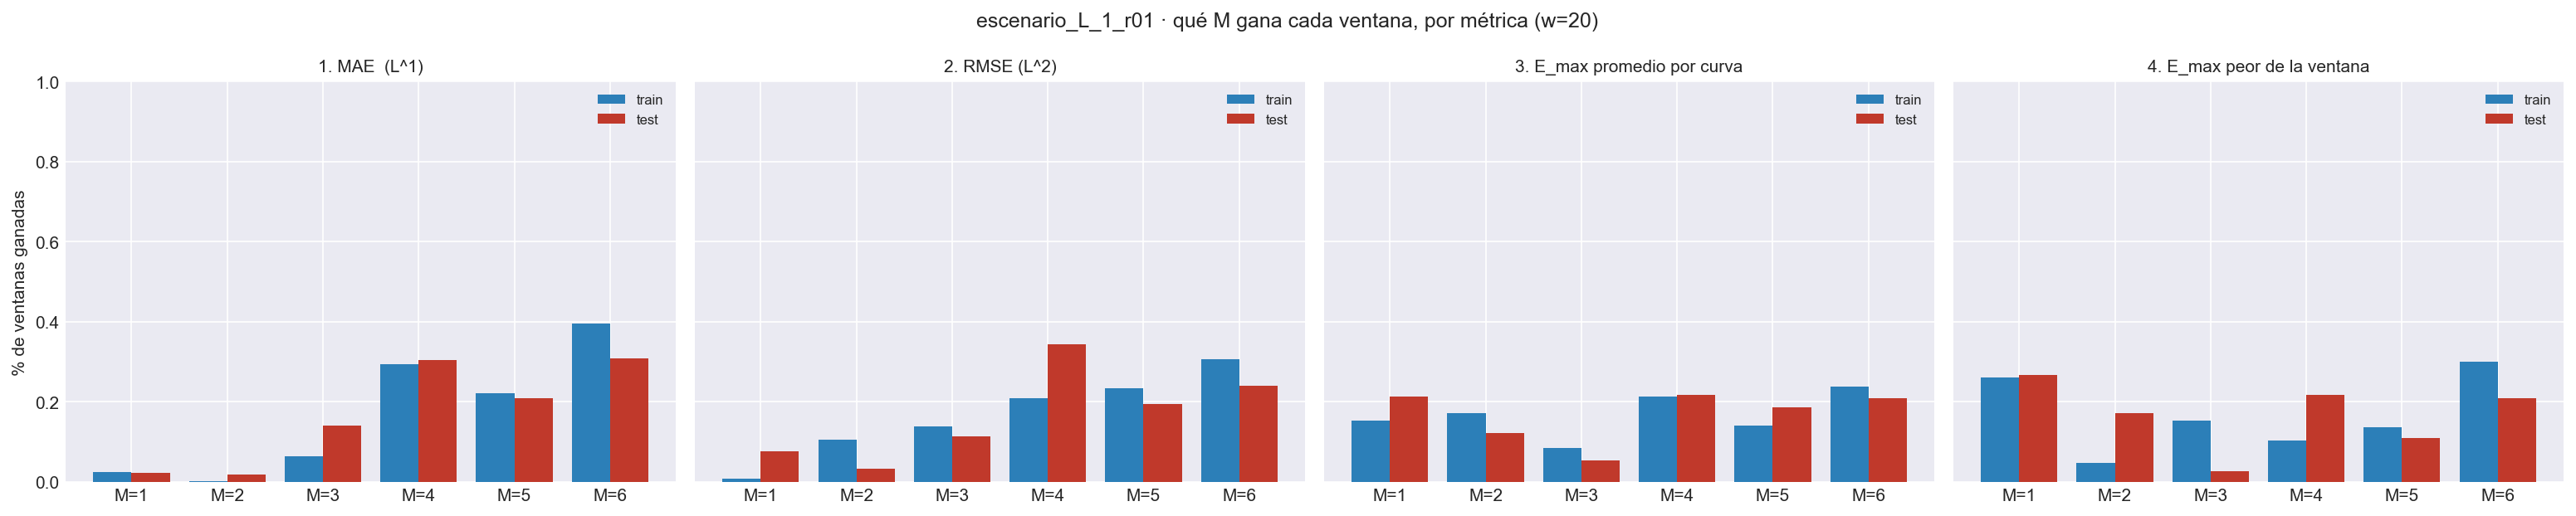

Data behind this chart, as committed beside it:
metrica, bloque, M, pct_ventanas_ganadas, n_ventanas
1. MAE  (L^1), train, 1, 0.02407, 540
1. MAE  (L^1), train, 2, 0.001852, 540
1. MAE  (L^1), train, 3, 0.06296, 540
1. MAE  (L^1), train, 4, 0.2944, 540
1. MAE  (L^1), train, 5, 0.2222, 540
1. MAE  (L^1), train, 6, 0.3944, 540
1. MAE  (L^1), test, 1, 0.02262, 221
1. MAE  (L^1), test, 2, 0.0181, 221
1. MAE  (L^1), test, 3, 0.1403, 221
1. MAE  (L^1), test, 4, 0.3032, 221
1. MAE  (L^1), test, 5, 0.2081, 221
1. MAE  (L^1), test, 6, 0.3077, 221
2. RMSE (L^2), train, 1, 0.007407, 540
2. RMSE (L^2), train, 2, 0.1056, 540
2. RMSE (L^2), train, 3, 0.1389, 540
2. RMSE (L^2), train, 4, 0.2093, 540
2. RMSE (L^2), train, 5, 0.2333, 540
2. RMSE (L^2), train, 6, 0.3056, 540
2. RMSE (L^2), test, 1, 0.07692, 221
2. RMSE (L^2), test, 2, 0.03167, 221
2. RMSE (L^2), test, 3, 0.1131, 221
2. RMSE (L^2), test, 4, 0.3439, 221
2. RMSE (L^2), test, 5, 0.1946, 221
2. RMSE (L^2), test, 6, 0.2398, 221
3. E_max promedio por curva, train, 1, 0.1519, 540
3. E_max promedio por curva, train, 2, 0.1722, 540
3. E_max promedio por curva, train, 3, 0.08519, 540
3. E_max promedio por curva, train, 4, 0.213, 540
3. E_max promedio por curva, train, 5, 0.1407, 540
3. E_max promedio por curva, train, 6, 0.237, 540
3. E_max promedio por curva, test, 1, 0.2127, 221
3. E_max promedio por curva, test, 2, 0.1222, 221
3. E_max promedio por curva, test, 3, 0.0543, 221
3. E_max promedio por curva, test, 4, 0.2172, 221
3. E_max promedio por curva, test, 5, 0.1855, 221
3. E_max promedio por curva, test, 6, 0.2081, 221
4. E_max peor de la ventana, train, 1, 0.2611, 540
4. E_max peor de la ventana, train, 2, 0.0463, 540
4. E_max peor de la ventana, train, 3, 0.1519, 540
4. E_max peor de la ventana, train, 4, 0.1037, 540
4. E_max peor de la ventana, train, 5, 0.137, 540
4. E_max peor de la ventana, train, 6, 0.3, 540
4. E_max peor de la ventana, test, 1, 0.267, 221
4. E_max peor de la ventana, test, 2, 0.1719, 221
4. E_max peor de la ventana, test, 3, 0.02715, 221
4. E_max peor de la ventana, test, 4, 0.2172, 221
4. E_max peor de la ventana, test, 5, 0.1086, 221
4. E_max peor de la ventana, test, 6, 0.2081, 221
